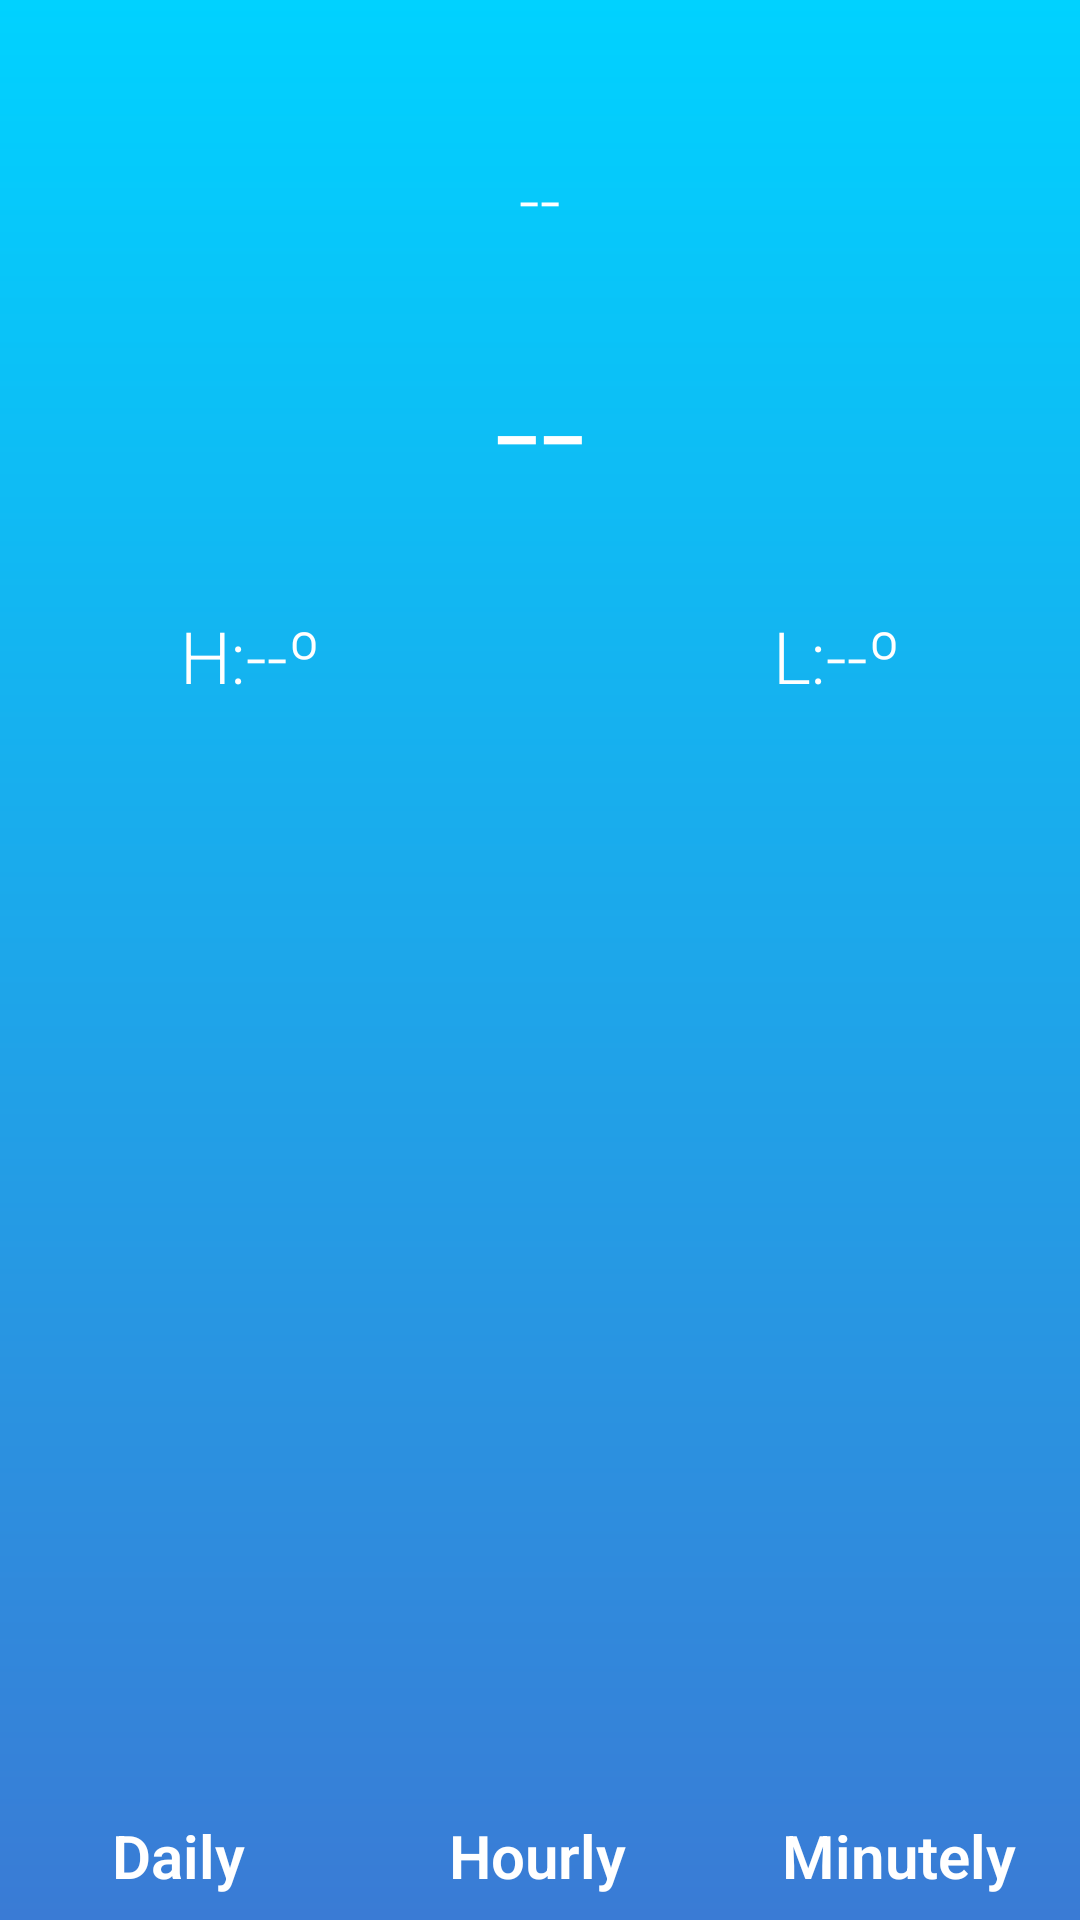

Layout XML and referenced resources for this Android screen:
<!-- AndroidManifest.xml: application theme AppTheme -->
<!-- res/layout/activity_main.xml -->
<?xml version="1.0" encoding="utf-8"?>
<android.support.constraint.ConstraintLayout
    xmlns:android="http://schemas.android.com/apk/res/android"
    xmlns:app="http://schemas.android.com/apk/res-auto"
    xmlns:tools="http://schemas.android.com/tools"
    android:id="@+id/activity_main"
    android:layout_width="match_parent"
    android:layout_height="match_parent"
    tools:context="com.hmelizarraraz.colorweather.MainActivity"
    android:background="@drawable/bg_gradient_blue"
    >

    <ImageView
        android:src="@drawable/na"
        android:layout_width="wrap_content"
        android:layout_height="wrap_content"
        android:id="@+id/imageIcon"
        tools:layout_constraintTop_creator="1"
        tools:layout_constraintRight_creator="1"
        app:layout_constraintRight_toRightOf="parent"
        android:layout_marginTop="40dp"
        tools:layout_constraintLeft_creator="1"
        app:layout_constraintLeft_toLeftOf="parent"
        app:layout_constraintTop_toTopOf="parent" />

    <TextView
        style="@style/mainStyle"
        android:text="--"
        android:layout_width="wrap_content"
        android:layout_height="wrap_content"
        android:id="@+id/tvDescriptionText"
        app:layout_constraintRight_toRightOf="@+id/imageIcon"
        android:layout_marginTop="10dp"
        app:layout_constraintTop_toBottomOf="@+id/imageIcon"
        app:layout_constraintLeft_toLeftOf="@+id/imageIcon"
        />

    <TextView
        style="@style/mainStyle"
        android:text="--"
        android:layout_width="wrap_content"
        android:layout_height="wrap_content"
        android:id="@+id/tvCurrentTemp"
        android:layout_marginTop="24dp"
        app:layout_constraintTop_toBottomOf="@+id/tvDescriptionText"
        app:layout_constraintRight_toRightOf="@+id/tvDescriptionText"
        app:layout_constraintLeft_toLeftOf="@+id/tvDescriptionText"
        android:textSize="54sp"
        />

    <ImageView
        android:src="@drawable/degree"
        android:id="@+id/imageDegree"
        app:layout_constraintTop_toTopOf="@+id/tvCurrentTemp"
        app:layout_constraintLeft_toRightOf="@+id/tvCurrentTemp"
        android:layout_width="15dp"
        android:layout_height="15dp"
        android:layout_marginTop="6dp" />

    <TextView
        style="@style/mainStyle"
        android:text="H:--º"
        android:layout_width="wrap_content"
        android:layout_height="wrap_content"
        android:id="@+id/tvHighestTemp"
        android:layout_marginTop="24dp"
        app:layout_constraintTop_toBottomOf="@+id/tvCurrentTemp"
        android:layout_marginStart="60dp"
        app:layout_constraintLeft_toLeftOf="parent"
        android:layout_marginLeft="60dp"
        />

    <TextView
        style="@style/mainStyle"
        android:text="L:--º"
        android:layout_width="wrap_content"
        android:layout_height="wrap_content"
        android:id="@+id/tvLowestTemp"
        android:layout_marginTop="24dp"
        app:layout_constraintTop_toBottomOf="@+id/tvCurrentTemp"
        android:layout_marginEnd="60dp"
        app:layout_constraintRight_toRightOf="parent"
        android:layout_marginRight="60dp"
        />

    <android.support.constraint.Guideline
        android:layout_width="wrap_content"
        android:layout_height="wrap_content"
        android:id="@+id/guideline"
        android:orientation="vertical"
        tools:layout_editor_absoluteY="0dp"
        tools:layout_editor_absoluteX="119dp"
        app:layout_constraintGuide_percent="0.33055556" />

    <android.support.constraint.Guideline
        android:layout_width="wrap_content"
        android:layout_height="wrap_content"
        android:id="@+id/guideline2"
        android:orientation="vertical"
        app:layout_constraintGuide_percent="0.6638889"
        tools:layout_editor_absoluteY="0dp"
        tools:layout_editor_absoluteX="239dp" />

    <TextView
        style="@style/mainStyle"
        android:text="@string/daily_button_text"
        android:layout_width="wrap_content"
        android:layout_height="wrap_content"
        android:id="@+id/tvDaily"
        app:layout_constraintRight_toLeftOf="@+id/guideline"
        android:layout_marginEnd="8dp"
        android:layout_marginRight="8dp"
        android:layout_marginStart="8dp"
        app:layout_constraintLeft_toLeftOf="parent"
        android:layout_marginLeft="8dp"
        app:layout_constraintBottom_toBottomOf="parent"
        android:layout_marginBottom="8dp"
        android:textSize="20sp"
        android:textStyle="normal|bold" />

    <TextView
        style="@style/mainStyle"
        android:text="@string/hourly_button_text"
        android:layout_width="wrap_content"
        android:layout_height="wrap_content"
        android:id="@+id/tvHourly"
        app:layout_constraintRight_toLeftOf="@+id/guideline2"
        android:layout_marginEnd="8dp"
        android:layout_marginRight="8dp"
        app:layout_constraintLeft_toLeftOf="@+id/guideline"
        app:layout_constraintBottom_toBottomOf="parent"
        android:layout_marginBottom="8dp"
        android:layout_marginStart="8dp"
        android:layout_marginLeft="8dp"
        android:textSize="20sp"
        android:textStyle="normal|bold" />

    <TextView
        style="@style/mainStyle"
        android:text="@string/minutely_button_text"
        android:layout_width="wrap_content"
        android:layout_height="wrap_content"
        android:id="@+id/tvMinutely"
        app:layout_constraintLeft_toLeftOf="@+id/guideline2"
        android:layout_marginEnd="8dp"
        app:layout_constraintRight_toRightOf="parent"
        android:layout_marginRight="8dp"
        app:layout_constraintBottom_toBottomOf="parent"
        android:layout_marginBottom="8dp"
        android:layout_marginStart="8dp"
        android:layout_marginLeft="8dp"
        android:textSize="20sp"
        android:textStyle="normal|bold" />
</android.support.constraint.ConstraintLayout>
<!-- resources referenced by this layout -->
<resources>
  <!-- drawable bg_gradient_blue (drawable) -->
  <?xml version="1.0" encoding="utf-8"?>
  <shape xmlns:android="http://schemas.android.com/apk/res/android">
      <gradient
          android:startColor="#00D2FF"
          android:endColor="#3A7BD5"
          android:angle="270"
          android:type="linear"
          >
      </gradient>
  
  </shape>
  <string name="daily_button_text">Daily</string>
  <string name="hourly_button_text">Hourly</string>
  <string name="minutely_button_text">Minutely</string>
  <style name="mainStyle">
          <item name="android:textColor">#FFFFFF</item>
          <item name="android:fontFamily">sans-serif-light</item>
          <item name="android:textSize">24sp</item>
      </style>
  <style name="AppTheme" parent="android:Theme.Holo.Light.NoActionBar">
          
      </style>
</resources>
